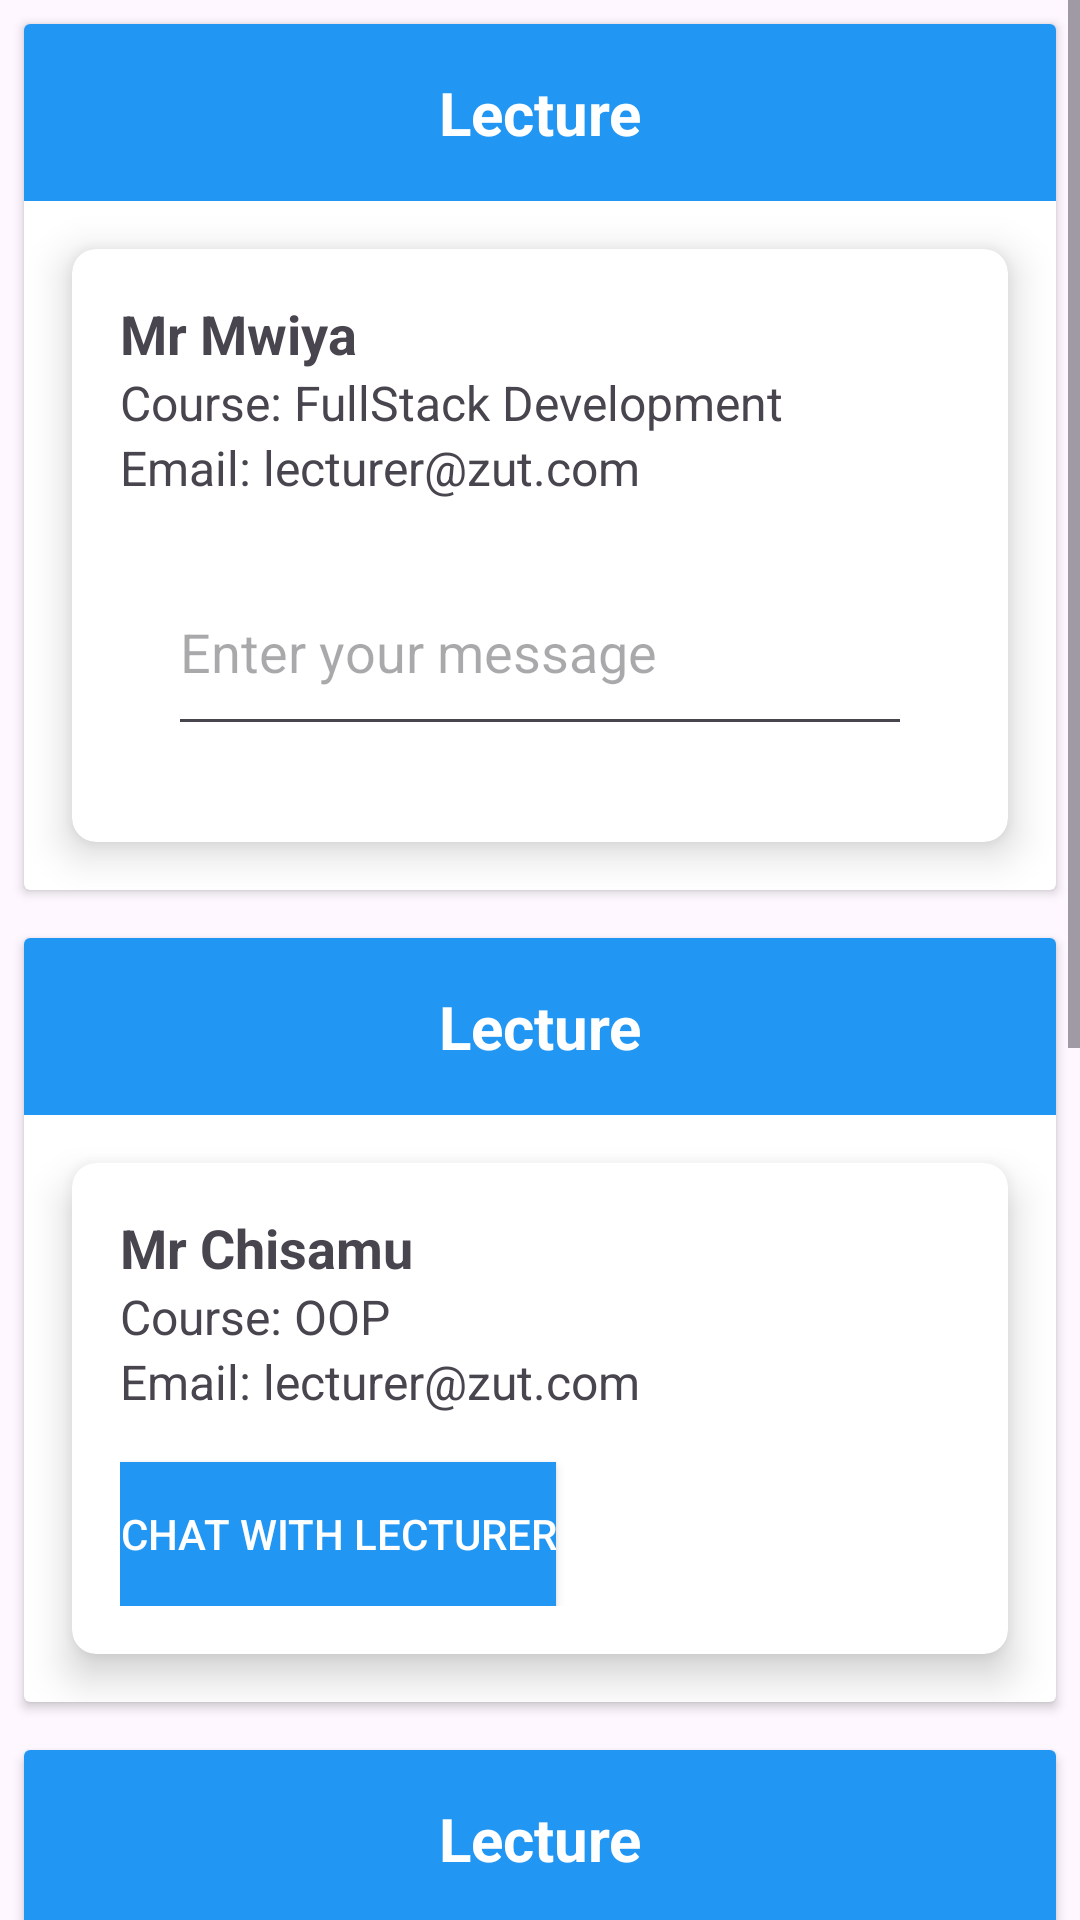

Produce the Android XML layout that renders to this screen, including the resource entries it uses.
<!-- AndroidManifest.xml: application theme Theme.SchoolTimeTable -->
<!-- res/layout/all_lecturefragment.xml -->
<ScrollView xmlns:android="http://schemas.android.com/apk/res/android"
    android:layout_width="match_parent"
    xmlns:app="http://schemas.android.com/apk/res-auto"
    android:id="@+id/cardChatFragment"
    android:layout_height="match_parent">

    <LinearLayout
        android:layout_width="match_parent"
        android:layout_height="wrap_content"
        android:orientation="vertical">

        
        <androidx.cardview.widget.CardView
            android:layout_width="match_parent"
            android:layout_height="wrap_content"
            android:layout_margin="8dp">
            <include layout="@layout/lecturefragment1" />
        </androidx.cardview.widget.CardView>

        
        <androidx.cardview.widget.CardView
            android:layout_width="match_parent"
            android:layout_height="wrap_content"
            android:layout_margin="8dp">
            <include layout="@layout/lecturefragment2" />
        </androidx.cardview.widget.CardView>

        
        <androidx.cardview.widget.CardView
            android:layout_width="match_parent"
            android:layout_height="wrap_content"
            android:layout_margin="8dp">
            <include layout="@layout/lecturefragment3" />
        </androidx.cardview.widget.CardView>

        
        <androidx.cardview.widget.CardView
            android:layout_width="match_parent"
            android:layout_height="wrap_content"
            android:layout_margin="8dp">
            <include layout="@layout/lecturefragment4" />
        </androidx.cardview.widget.CardView>

        <com.google.android.material.floatingactionbutton.FloatingActionButton
            android:id="@+id/sendButton"
            android:layout_width="wrap_content"
            android:layout_height="wrap_content"
            android:layout_marginStart="8dp"
            android:src="@android:drawable/ic_menu_send"
            app:backgroundTint="@color/colorPrimary"
            app:srcCompat="@android:drawable/ic_menu_send"/>

    </LinearLayout>

</ScrollView>
<!-- res/layout/lecturefragment1.xml (included above) -->
<LinearLayout xmlns:android="http://schemas.android.com/apk/res/android"
    xmlns:app="http://schemas.android.com/apk/res-auto"
    android:layout_width="match_parent"
    android:layout_height="match_parent"
    android:orientation="vertical"
    android:focusable="false">

    

    
    <TextView
        android:layout_width="match_parent"
        android:layout_height="wrap_content"
        android:background="#2196F3"
        android:gravity="center"
        android:padding="16dp"
        android:text="Lecture"
        android:textColor="#FFFFFF"
        android:textSize="20sp"
        android:textStyle="bold" />

    <androidx.cardview.widget.CardView
        android:layout_width="match_parent"
        android:layout_height="wrap_content"
        android:layout_margin="16dp"
        app:cardCornerRadius="8dp"
        app:cardElevation="8dp">

        <LinearLayout
            android:layout_width="match_parent"
            android:layout_height="match_parent"
            android:orientation="vertical"
            android:padding="16dp">

            
            <TextView
                android:id="@+id/textViewName"
                android:layout_width="wrap_content"
                android:layout_height="wrap_content"
                android:textSize="18sp"
                android:textStyle="bold"
                android:text="Mr Mwiya" />

            
            <TextView
                android:id="@+id/textViewSubject"
                android:layout_width="wrap_content"
                android:layout_height="wrap_content"
                android:textSize="16sp"
                android:text="Course: FullStack Development" />

            
            <TextView
                android:id="@+id/textViewContact"
                android:layout_width="wrap_content"
                android:layout_height="wrap_content"
                android:textSize="16sp"
                android:text="Email: lecturer@zut.com" />

            <LinearLayout
                android:layout_width="match_parent"
                android:layout_height="wrap_content"
                android:orientation="horizontal"
                android:padding="16dp">

                <EditText
                    android:id="@+id/messageEditText"
                    android:layout_width="0dp"
                    android:layout_height="66dp"
                    android:layout_weight="1"
                    android:hint="Enter your message" />


            </LinearLayout>

        </LinearLayout>

    </androidx.cardview.widget.CardView>


</LinearLayout>
<!-- res/layout/lecturefragment2.xml (included above) -->
<LinearLayout xmlns:android="http://schemas.android.com/apk/res/android"
    android:layout_width="match_parent"
    android:layout_height="match_parent"
    android:orientation="vertical">

    
    <TextView
        android:layout_width="match_parent"
        android:layout_height="wrap_content"
        android:padding="16dp"
        android:textSize="20sp"
        android:textStyle="bold"
        android:text="Lecture"
        android:background="#2196F3"
        android:textColor="#FFFFFF"
        android:gravity="center"/>

    
    <androidx.cardview.widget.CardView
        xmlns:app="http://schemas.android.com/apk/res-auto"
        android:layout_width="match_parent"
        android:layout_height="wrap_content"
        android:layout_margin="16dp"
        app:cardCornerRadius="8dp"
        app:cardElevation="8dp">

        <LinearLayout
            android:layout_width="match_parent"
            android:layout_height="match_parent"
            android:orientation="vertical"
            android:padding="16dp">

            
            <TextView
                android:id="@+id/textViewName"
                android:layout_width="wrap_content"
                android:layout_height="wrap_content"
                android:textSize="18sp"
                android:textStyle="bold"
                android:text="Mr Chisamu" />

            
            <TextView
                android:id="@+id/textViewSubject"
                android:layout_width="wrap_content"
                android:layout_height="wrap_content"
                android:textSize="16sp"
                android:text="Course: OOP" />

            
            <TextView
                android:id="@+id/textViewContact"
                android:layout_width="wrap_content"
                android:layout_height="wrap_content"
                android:textSize="16sp"
                android:text="Email: lecturer@zut.com" />

            
            <Button
                android:id="@+id/chatButton2"
                android:layout_width="wrap_content"
                android:layout_height="wrap_content"
                android:text="Chat with Lecturer"
                android:layout_marginTop="16dp"
                android:background="#2196F3"
                android:textColor="#FFFFFF"
                android:gravity="center"/>

        </LinearLayout>

    </androidx.cardview.widget.CardView>

</LinearLayout>
<!-- res/layout/lecturefragment3.xml (included above) -->
<LinearLayout xmlns:android="http://schemas.android.com/apk/res/android"
    android:layout_width="match_parent"
    android:layout_height="match_parent"
    android:orientation="vertical">

    
    <TextView
        android:layout_width="match_parent"
        android:layout_height="wrap_content"
        android:padding="16dp"
        android:textSize="20sp"
        android:textStyle="bold"
        android:text="Lecture"
        android:background="#2196F3"
        android:textColor="#FFFFFF"
        android:gravity="center"/>

    
    <androidx.cardview.widget.CardView
        xmlns:app="http://schemas.android.com/apk/res-auto"
        android:layout_width="match_parent"
        android:layout_height="wrap_content"
        android:layout_margin="16dp"
        app:cardCornerRadius="8dp"
        app:cardElevation="8dp">

        <LinearLayout
            android:layout_width="match_parent"
            android:layout_height="match_parent"
            android:orientation="vertical"
            android:padding="16dp">

            
            <TextView
                android:id="@+id/textViewName"
                android:layout_width="wrap_content"
                android:layout_height="wrap_content"
                android:textSize="18sp"
                android:textStyle="bold"
                android:text="Mr Koloko" />

            
            <TextView
                android:id="@+id/textViewSubject"
                android:layout_width="wrap_content"
                android:layout_height="wrap_content"
                android:textSize="16sp"
                android:text="Course: Software Testing" />

            
            <TextView
                android:id="@+id/textViewContact"
                android:layout_width="wrap_content"
                android:layout_height="wrap_content"
                android:textSize="16sp"
                android:text="Email: lecturer@zut.com" />

            
            <Button
                android:id="@+id/chatButton3"
                android:layout_width="wrap_content"
                android:layout_height="wrap_content"
                android:text="Chat with Lecturer"
                android:layout_marginTop="16dp"
                android:background="#2196F3"
                android:textColor="#FFFFFF"
                android:gravity="center"/>

        </LinearLayout>

    </androidx.cardview.widget.CardView>

</LinearLayout>
<!-- res/layout/lecturefragment4.xml (included above) -->
<LinearLayout xmlns:android="http://schemas.android.com/apk/res/android"
    android:layout_width="match_parent"
    android:layout_height="match_parent"
    android:orientation="vertical">

    
    <TextView
        android:layout_width="match_parent"
        android:layout_height="wrap_content"
        android:padding="16dp"
        android:textSize="20sp"
        android:textStyle="bold"
        android:text="LECTURE"
        android:background="#2196F3"
        android:textColor="#FFFFFF"
        android:gravity="center"/>

    
    <androidx.cardview.widget.CardView
        xmlns:app="http://schemas.android.com/apk/res-auto"
        android:layout_width="match_parent"
        android:layout_height="wrap_content"
        android:layout_margin="16dp"
        app:cardCornerRadius="8dp"
        app:cardElevation="8dp">

        <LinearLayout
            android:layout_width="match_parent"
            android:layout_height="match_parent"
            android:orientation="vertical"
            android:padding="16dp">

            
            <TextView
                android:id="@+id/textViewName"
                android:layout_width="wrap_content"
                android:layout_height="wrap_content"
                android:textSize="18sp"
                android:textStyle="bold"
                android:text="Mr Zulu" />

            
            <TextView
                android:id="@+id/textViewSubject"
                android:layout_width="wrap_content"
                android:layout_height="wrap_content"
                android:textSize="16sp"
                android:text="Course: Software Management" />

            
            <TextView
                android:id="@+id/textViewContact"
                android:layout_width="wrap_content"
                android:layout_height="wrap_content"
                android:textSize="16sp"
                android:text="Email: lecturer@zut.com" />

            
            <Button
                android:id="@+id/chatButton4"
                android:layout_width="wrap_content"
                android:layout_height="wrap_content"
                android:text="Chat with Lecturer"
                android:layout_marginTop="16dp"
                android:background="#2196F3"
                android:textColor="#FFFFFF"
                android:gravity="center"/>

        </LinearLayout>

    </androidx.cardview.widget.CardView>

</LinearLayout>
<!-- resources referenced by this layout -->
<resources>
  <color name="colorPrimary">#2196F3</color>
  <style name="Theme.SchoolTimeTable" parent="Base.Theme.SchoolTimeTable" />
  <style name="Base.Theme.SchoolTimeTable" parent="Theme.Material3.DayNight.NoActionBar">
          
          
      </style>
</resources>
